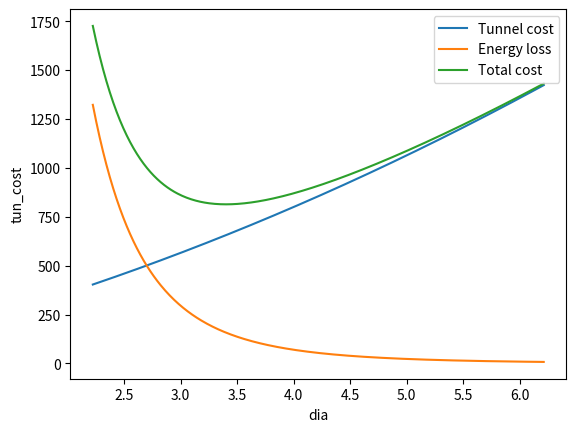

Write Python code to recreate this figure.


import numpy as np
import math
import seaborn as sns
import pandas  as pd
import matplotlib.pyplot as plt
# from boq.py import boq_cost


class Optimisation:
    
    def __init__(self, Q):
        """
        Cost of cement, rebar might vary as per site location and time of analysis
        """
        self.Q =Q
        self.v = 1.5            #limiting velocity 
        self.length = 2380      #waterway length
        
        self.e_c = 5000           #excavation cost
        self.m_c = 550              #mucking cost
        self.s_c = 65000            #shotcrete cost
        self.c_c = 26000            #concrete lining cost
        self.b_c = 3000             #bolt cost
        self.r_c = 160              #rebar cost
        
        self.sfr = 0.15             #shotcrete thickness
        self.cl = 0              #concrete lining thickness
        #coefficient for darcy equation
        
        
    def tunnel_base(self):
        A = self.Q / self.v
        d = round((4*A/math.pi)**0.5,3)
        d_ex = round(d + (self.sfr + self.cl) * 2, 3)
        
        return d, d_ex
    
    def tunnel(self, D):
        A = math.pi * D ** 2 /4
        v = self.Q / A
        D_ex = round(D + 2 *(self.sfr+self.cl) ,3)
        return  v, D_ex
    
    def tunnel_cost(self, D ):
        v, D_ex = self.tunnel(D)
        area = math.pi * D_ex**2 /4
        peri = math.pi * D_ex
        exc_cost = area * self.e_c
        muc_cost = 1.1 * area * self.m_c
        sfr_cost = peri * self.sfr * self.s_c
        c_c = peri * self.cl * self.c_c
        r_c = peri * self.cl * 7850 * 1.5/100 * self.r_c
        b_c = peri/1.5 * self.b_c
        total_cost = exc_cost + muc_cost + sfr_cost + c_c + r_c + b_c
        total = 1.4 * total_cost * self.length
        return round(total,2)               #millon 
    
    def boq_cost(self, d):
        return (11778.027208 * d**2 + 54973.159049 * d + 36440.589826)*self.length
    
    def head_loss(self, D):
        """Darcy weisbach equation"""
        v, D_ex = self.tunnel(D)
        factor = 0.01507
        hf = factor * (self.length/ D) * (v**2 /(2*9.81))
        return  hf, v               #in m
      
    def energy(self, D):
        """ As per current NEA rate, 
        dry energy = 8.4 NRS/Kwh
        wet energy = 4.8 NRs/Kwh
        average = 0.7*4.8+0.3*8.4
        """
        rate = 5.88                     #NRS/unit
        pf = 0.66                       #Plant factor
        p = self.head_loss(D)[0] * 0.90* 9.81* self.Q
        loss = p * 24 *365 *pf * rate   
        return p, loss
        
    def NPV(self, cost, n, R):
        
        annuity = cost* ((1-(1+R)**(-n))/R)
        return annuity 
        
    
if __name__ == "__main__":
    test = Optimisation(21)
    d, d_ex = test.tunnel_base()
    # print (test.NPV(1, 30, 0.1))
   
    data = []
    for i in np.arange(d-2, d+2, 0.01):
        hf, v = test.head_loss(i)
        tunnel_cost = test.tunnel_cost(i) 
        total_boq = test.boq_cost(i) 
        power, cost = test.energy(i)   
        energy_loss = test.NPV(cost, 30, 11/100)
        total_1 = round(energy_loss + tunnel_cost, 2)
        total_2 = round(energy_loss + total_boq, 2)
        data.append({"dia": i,
                     "v": v,
                     "headloss": hf,
                     
                     "tun_cost": tunnel_cost/1e6,
                     "Energy_loss": energy_loss/1e6,
                     "total_cost_1": total_1/1e6,
                     "total_cost_2": total_2/1e6})
    df = pd.DataFrame(data)
    
    dia_1 = df['dia'][df['total_cost_1'].idxmin()]
    dia_2 = df['dia'][df['total_cost_2'].idxmin()]

    # dia_v = [df['v']3]]
    
    print(f"The optimised diameter of tunnel is {dia_1, dia_2}  m" )
    
    
    def plot(data):
        
        sns.lineplot(data, x = "dia", y = "tun_cost", label= "Tunnel cost")
        sns.lineplot(data, x = "dia", y = "Energy_loss", label = "Energy loss")
        sns.lineplot(data, x = "dia", y = "total_cost_1", label = "Total cost")
        # plt.axvline(dia, color = 'y', linestyle = '--', linewidth = 1, label = f"optimum dia = {dia:.2f} m")
        plt.legend()
        
  
    print(plot(df))
    
    
        